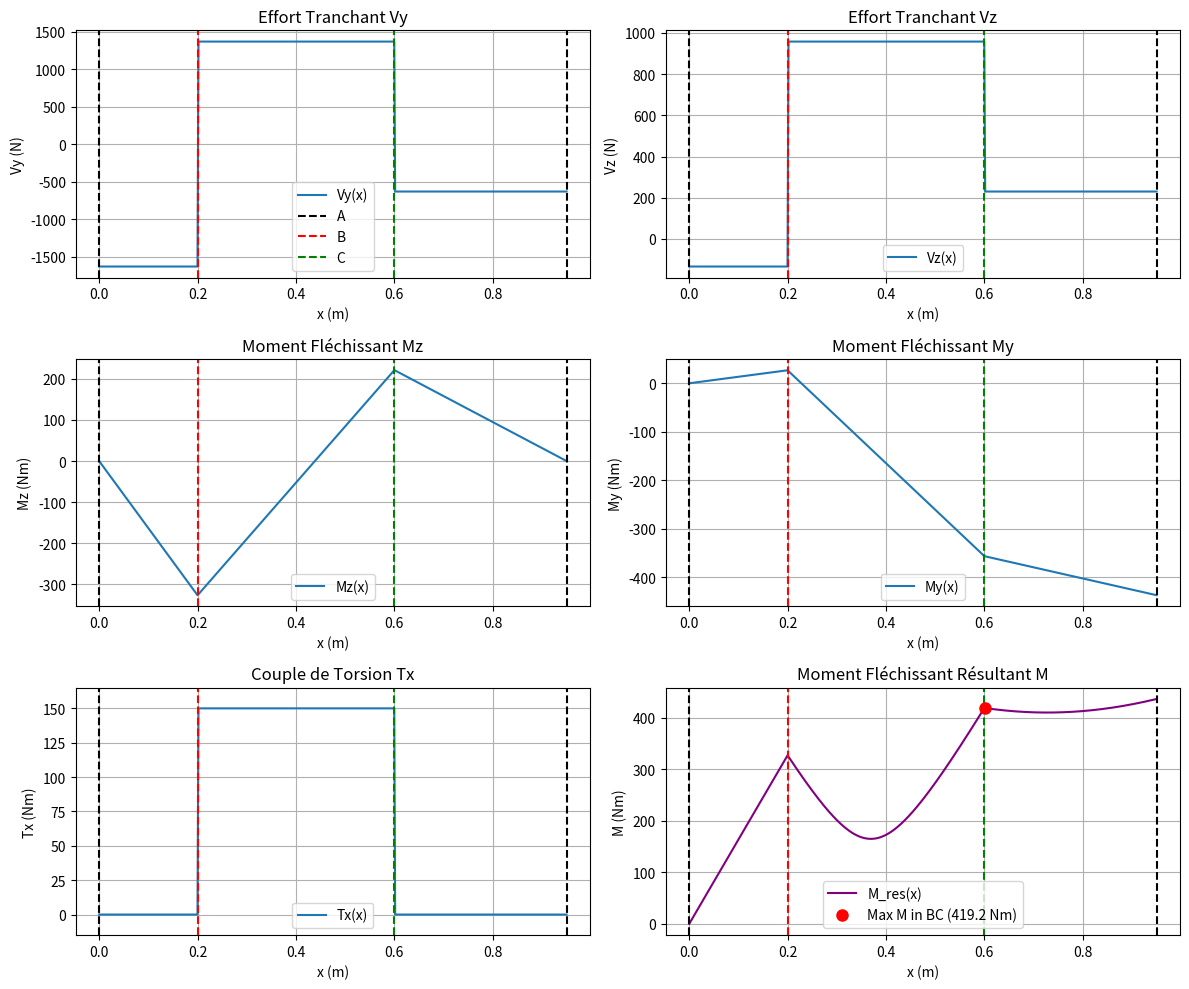

Write the Python code that produced this figure.
import numpy as np
import matplotlib.pyplot as plt

# -----------------------------------------------------
# 1. Données d'entrée et Constantes
# -----------------------------------------------------
P_kW = 8.5  # Puissance en kW
rpm = 541   # Vitesse de rotation en tr/min
d_mm = 30   # Diamètre de l'arbre en mm
rB_mm = 50  # Rayon de l'engrenage B en mm
rC_mm = 75  # Rayon de l'engrenage C en mm

# Longueurs des segments en mm
L_AB_mm = 200
L_BC_mm = 400
L_CD_mm = 350

# Angle de pression supposé (en degrés)
pressure_angle_deg = 20.0

# --- Conversion en unités SI (m, N, rad/s, Pa) ---
P = P_kW * 1000  # W
omega = rpm * (2 * np.pi / 60)  # rad/s
d = d_mm / 1000  # m
rB = rB_mm / 1000 # m
rC = rC_mm / 1000 # m
L_AB = L_AB_mm / 1000 # m
L_BC = L_BC_mm / 1000 # m
L_CD = L_CD_mm / 1000 # m

# Positions des points clés (m)
x_A = 0.0
x_B = L_AB
x_C = x_B + L_BC
x_D = x_C + L_CD
L_total = x_D

pressure_angle_rad = np.deg2rad(pressure_angle_deg)

# -----------------------------------------------------
# 2. Calculs Préparatoires
# -----------------------------------------------------
# Couple
T = P / omega

# Forces sur les engrenages (Hypothèses de direction basées sur Fig.3 et transmission)
# Engrenage C (Sortie)
Fy_C = - T / rC  # Force tangentielle (-y direction)
Fz_C = - abs(Fy_C) * np.tan(pressure_angle_rad) # Force radiale (-z direction)

# Engrenage B (Entrée)
Ft_B = T / rB   # Force tangentielle (+y direction)
Fr_B = abs(Ft_B) * np.tan(pressure_angle_rad) # Force radiale (+z direction)

print(f"Calculs Préparatoires:")
print(f"  Vitesse angulaire (omega): {omega:.2f} rad/s")
print(f"  Couple (T): {T:.2f} Nm")
print(f"Forces en B: Ft_B (y) = {Ft_B:.2f} N, Fr_B (z) = {Fr_B:.2f} N")
print(f"Forces en C: Fy_C (y) = {Fy_C:.2f} N, Fz_C (z) = {Fz_C:.2f} N")
print("-" * 30)

# -----------------------------------------------------
# 3. Calcul des Réactions aux Paliers (A et D)
# -----------------------------------------------------
# --- Plan XY (Forces en Y, Moments autour de Z) ---
# Equations:
# Ay + Dy + Ft_B + Fy_C = 0
# (Ft_B * x_B) + (Fy_C * x_C) + (Dy * x_D) = 0  (Moment / A)

# Système matriciel: A_mat * [Ay, Dy]' = B_mat
A_mat_yz = np.array([[1, 1],
                   [0, x_D]])
B_vec_yz = np.array([[-Ft_B - Fy_C],
                   [-(Ft_B * x_B) - (Fy_C * x_C)]])

# Résolution
sol_yz = np.linalg.solve(A_mat_yz, B_vec_yz)
Ay = sol_yz[0, 0]
Dy = sol_yz[1, 0]

# --- Plan XZ (Forces en Z, Moments autour de Y) ---
# Equations:
# Az + Dz + Fr_B + Fz_C = 0
# -(Fr_B * x_B) - (Fz_C * x_C) - (Dz * x_D) = 0  (Moment / A)
# Attention aux signes pour le moment M_y

# Système matriciel: A_mat * [Az, Dz]' = B_mat
A_mat_zy = np.array([[1, 1],
                   [0, x_D]]) # La matrice A est la même structure
B_vec_zy = np.array([[-Fr_B - Fz_C],
                   [(Fr_B * x_B) + (Fz_C * x_C)]]) # Signes inversés pour B car M_y = -(Fz*x)

# Résolution
sol_zy = np.linalg.solve(A_mat_zy, B_vec_zy)
Az = sol_zy[0, 0]
Dz = sol_zy[1, 0]

print("Réactions aux paliers:")
print(f"  Ay: {Ay:.2f} N, Dy: {Dy:.2f} N")
print(f"  Az: {Az:.2f} N, Dz: {Dz:.2f} N")

# Vérification de l'équilibre (approximatif à cause des erreurs numériques)
print(f"  Vérif Equilibre Y: Ay+Ft_B+Fy_C+Dy = {Ay + Ft_B + Fy_C + Dy:.2e} N (devrait être ~0)")
print(f"  Vérif Equilibre Z: Az+Fr_B+Fz_C+Dz = {Az + Fr_B + Fz_C + Dz:.2e} N (devrait être ~0)")
print("-" * 30)

# -----------------------------------------------------
# 4. Calcul des Efforts Internes le long de l'arbre
# -----------------------------------------------------
# Discrétisation de l'arbre
x_vals = np.linspace(0, L_total, 500)
Vy = np.zeros_like(x_vals)
Vz = np.zeros_like(x_vals)
Mz = np.zeros_like(x_vals)
My = np.zeros_like(x_vals)
Tx = np.zeros_like(x_vals)

for i, x in enumerate(x_vals):
    # --- Efforts Tranchants ---
    Vy[i] = Ay
    Vz[i] = Az
    if x > x_B:
        Vy[i] += Ft_B
        Vz[i] += Fr_B
    if x > x_C:
        Vy[i] += Fy_C
        Vz[i] += Fz_C
    # (La réaction en D n'est pas incluse car on s'arrête juste avant D pour les efforts internes)

    # --- Moments Fléchissants ---
    # Mz = Somme des moments des forces Y autour de z
    Mz[i] = Ay * x
    if x > x_B:
        Mz[i] += Ft_B * (x - x_B)
    if x > x_C:
        Mz[i] += Fy_C * (x - x_C)

    # My = Somme des moments des forces Z autour de y (attention My = -Somme(Fz*bras_levier))
    My[i] = - (Az * x)
    if x > x_B:
        My[i] -= Fr_B * (x - x_B)
    if x > x_C:
        My[i] -= Fz_C * (x - x_C)

    # --- Couple de Torsion ---
    if x > x_B and x <= x_C:
        Tx[i] = T
    else:
        Tx[i] = 0 # Nul avant B et après C (le couple est "consommé" en C)

# Moment fléchissant résultant
M_res = np.sqrt(My**2 + Mz**2)

# -----------------------------------------------------
# 5. Tracer les Diagrammes des Efforts Internes
# -----------------------------------------------------
plt.figure(figsize=(12, 10))

plt.subplot(3, 2, 1)
plt.plot(x_vals, Vy, label='Vy(x)')
plt.title('Effort Tranchant Vy')
plt.xlabel('x (m)')
plt.ylabel('Vy (N)')
plt.grid(True)
plt.axvline(x_A, color='k', linestyle='--', label='A')
plt.axvline(x_B, color='r', linestyle='--', label='B')
plt.axvline(x_C, color='g', linestyle='--', label='C')
plt.axvline(x_D, color='k', linestyle='--')
plt.legend()

plt.subplot(3, 2, 2)
plt.plot(x_vals, Vz, label='Vz(x)')
plt.title('Effort Tranchant Vz')
plt.xlabel('x (m)')
plt.ylabel('Vz (N)')
plt.grid(True)
plt.axvline(x_A, color='k', linestyle='--')
plt.axvline(x_B, color='r', linestyle='--')
plt.axvline(x_C, color='g', linestyle='--')
plt.axvline(x_D, color='k', linestyle='--')
plt.legend()

plt.subplot(3, 2, 3)
plt.plot(x_vals, Mz, label='Mz(x)')
plt.title('Moment Fléchissant Mz')
plt.xlabel('x (m)')
plt.ylabel('Mz (Nm)')
plt.grid(True)
plt.axvline(x_A, color='k', linestyle='--')
plt.axvline(x_B, color='r', linestyle='--')
plt.axvline(x_C, color='g', linestyle='--')
plt.axvline(x_D, color='k', linestyle='--')
plt.legend()


plt.subplot(3, 2, 4)
plt.plot(x_vals, My, label='My(x)')
plt.title('Moment Fléchissant My')
plt.xlabel('x (m)')
plt.ylabel('My (Nm)')
plt.grid(True)
plt.axvline(x_A, color='k', linestyle='--')
plt.axvline(x_B, color='r', linestyle='--')
plt.axvline(x_C, color='g', linestyle='--')
plt.axvline(x_D, color='k', linestyle='--')
plt.legend()

plt.subplot(3, 2, 5)
plt.plot(x_vals, Tx, label='Tx(x)')
plt.title('Couple de Torsion Tx')
plt.xlabel('x (m)')
plt.ylabel('Tx (Nm)')
plt.ylim(min(Tx)-abs(T*0.1), max(Tx)+abs(T*0.1)) # Ajuste limite y pour visibilité
plt.grid(True)
plt.axvline(x_A, color='k', linestyle='--')
plt.axvline(x_B, color='r', linestyle='--')
plt.axvline(x_C, color='g', linestyle='--')
plt.axvline(x_D, color='k', linestyle='--')
plt.legend()

plt.subplot(3, 2, 6)
plt.plot(x_vals, M_res, label='M_res(x)', color='purple')
plt.title('Moment Fléchissant Résultant M')
plt.xlabel('x (m)')
plt.ylabel('M (Nm)')
plt.grid(True)
plt.axvline(x_A, color='k', linestyle='--')
plt.axvline(x_B, color='r', linestyle='--')
plt.axvline(x_C, color='g', linestyle='--')
plt.axvline(x_D, color='k', linestyle='--')

# Marquer le max de M dans la zone B-C
idx_B = np.searchsorted(x_vals, x_B)
idx_C = np.searchsorted(x_vals, x_C)
M_res_BC = M_res[idx_B:idx_C+1]
x_vals_BC = x_vals[idx_B:idx_C+1]
idx_crit_local = np.argmax(M_res_BC)
idx_crit_global = idx_B + idx_crit_local
x_crit = x_vals[idx_crit_global]
M_crit = M_res[idx_crit_global]
plt.plot(x_crit, M_crit, 'ro', markersize=8, label=f'Max M in BC ({M_crit:.1f} Nm)')
plt.legend()


plt.tight_layout()
plt.show()

# -----------------------------------------------------
# 6. Identification du Point Critique et Calcul des Contraintes
# -----------------------------------------------------
# Le point critique (x_crit) est où M_res est max entre B et C (où Tx != 0)
# Récupération des efforts internes au point critique
My_crit = My[idx_crit_global]
Mz_crit = Mz[idx_crit_global]
T_crit = Tx[idx_crit_global] # Devrait être égal à T

print(f"Point Critique (max M résultant entre B et C):")
print(f"  Position x_crit: {x_crit:.3f} m")
print(f"  Moment Résultant M_crit: {M_crit:.2f} Nm (My={My_crit:.2f}, Mz={Mz_crit:.2f})")
print(f"  Couple de Torsion T_crit: {T_crit:.2f} Nm")
print("-" * 30)

# Propriétés géométriques de la section
c = d / 2  # Rayon externe
I = np.pi * d**4 / 64  # Moment quadratique
J = np.pi * d**4 / 32  # Moment polaire

# Calcul des contraintes au point critique (en surface, c=d/2)
# Contrainte normale due à la flexion résultante M_crit
sigma_x = M_crit * c / I

# Contrainte de cisaillement due à la torsion T_crit
# Le cisaillement max tau_xy et tau_xz sont sur la surface.
# L'élément le plus critique sera là où la contrainte normale de flexion est max.
tau_torsion = T_crit * c / J # C'est le tau_max dû à la torsion (ex: tau_xy ou tau_xz)

print("Contraintes au Point Critique (en surface):")
print(f"  Rayon externe c: {c*1000:.1f} mm")
print(f"  Moment quadratique I: {I:.3e} m^4")
print(f"  Moment polaire J: {J:.3e} m^4")
print(f"  Contrainte Normale de Flexion (sigma_x): {sigma_x / 1e6:.2f} MPa")
print(f"  Contrainte Cisaill. de Torsion (tau): {tau_torsion / 1e6:.2f} MPa")
print("-" * 30)

# -----------------------------------------------------
# 7. Calcul des Contraintes Principales
# -----------------------------------------------------
# L'état de contrainte au point le plus critique en surface (là où sigma_x est max)
# est: sigma_x (calculé), sigma_y = 0, tau_xy = tau_torsion (ou tau_xz selon orientation)

# Formules pour contrainte plane
sigma_1 = (sigma_x / 2) + np.sqrt((sigma_x / 2)**2 + tau_torsion**2)
sigma_2 = (sigma_x / 2) - np.sqrt((sigma_x / 2)**2 + tau_torsion**2)

# Cisaillement max dans le plan (sigma1, sigma2)
tau_max_inplane = np.sqrt((sigma_x / 2)**2 + tau_torsion**2)

# Cisaillement max absolu (considérant sigma3 = 0)
# sigma_3 = 0
# tau_max_abs = max(abs(sigma_1 - sigma_2)/2, abs(sigma_1 - 0)/2, abs(sigma_2 - 0)/2)
tau_max_abs = max(abs(sigma_1 / 2), abs(sigma_2 / 2), tau_max_inplane)

print("Contraintes Principales au Point Critique:")
print(f"  Sigma_1: {sigma_1 / 1e6:.2f} MPa")
print(f"  Sigma_2: {sigma_2 / 1e6:.2f} MPa")
# Sigma_3 est 0 car état de contrainte plan en surface
print(f"  Sigma_3: 0.00 MPa")
print(f"  Tau_max (dans le plan): {tau_max_inplane / 1e6:.2f} MPa")
print(f"  Tau_max (absolu): {tau_max_abs / 1e6:.2f} MPa")
print("-" * 30)
